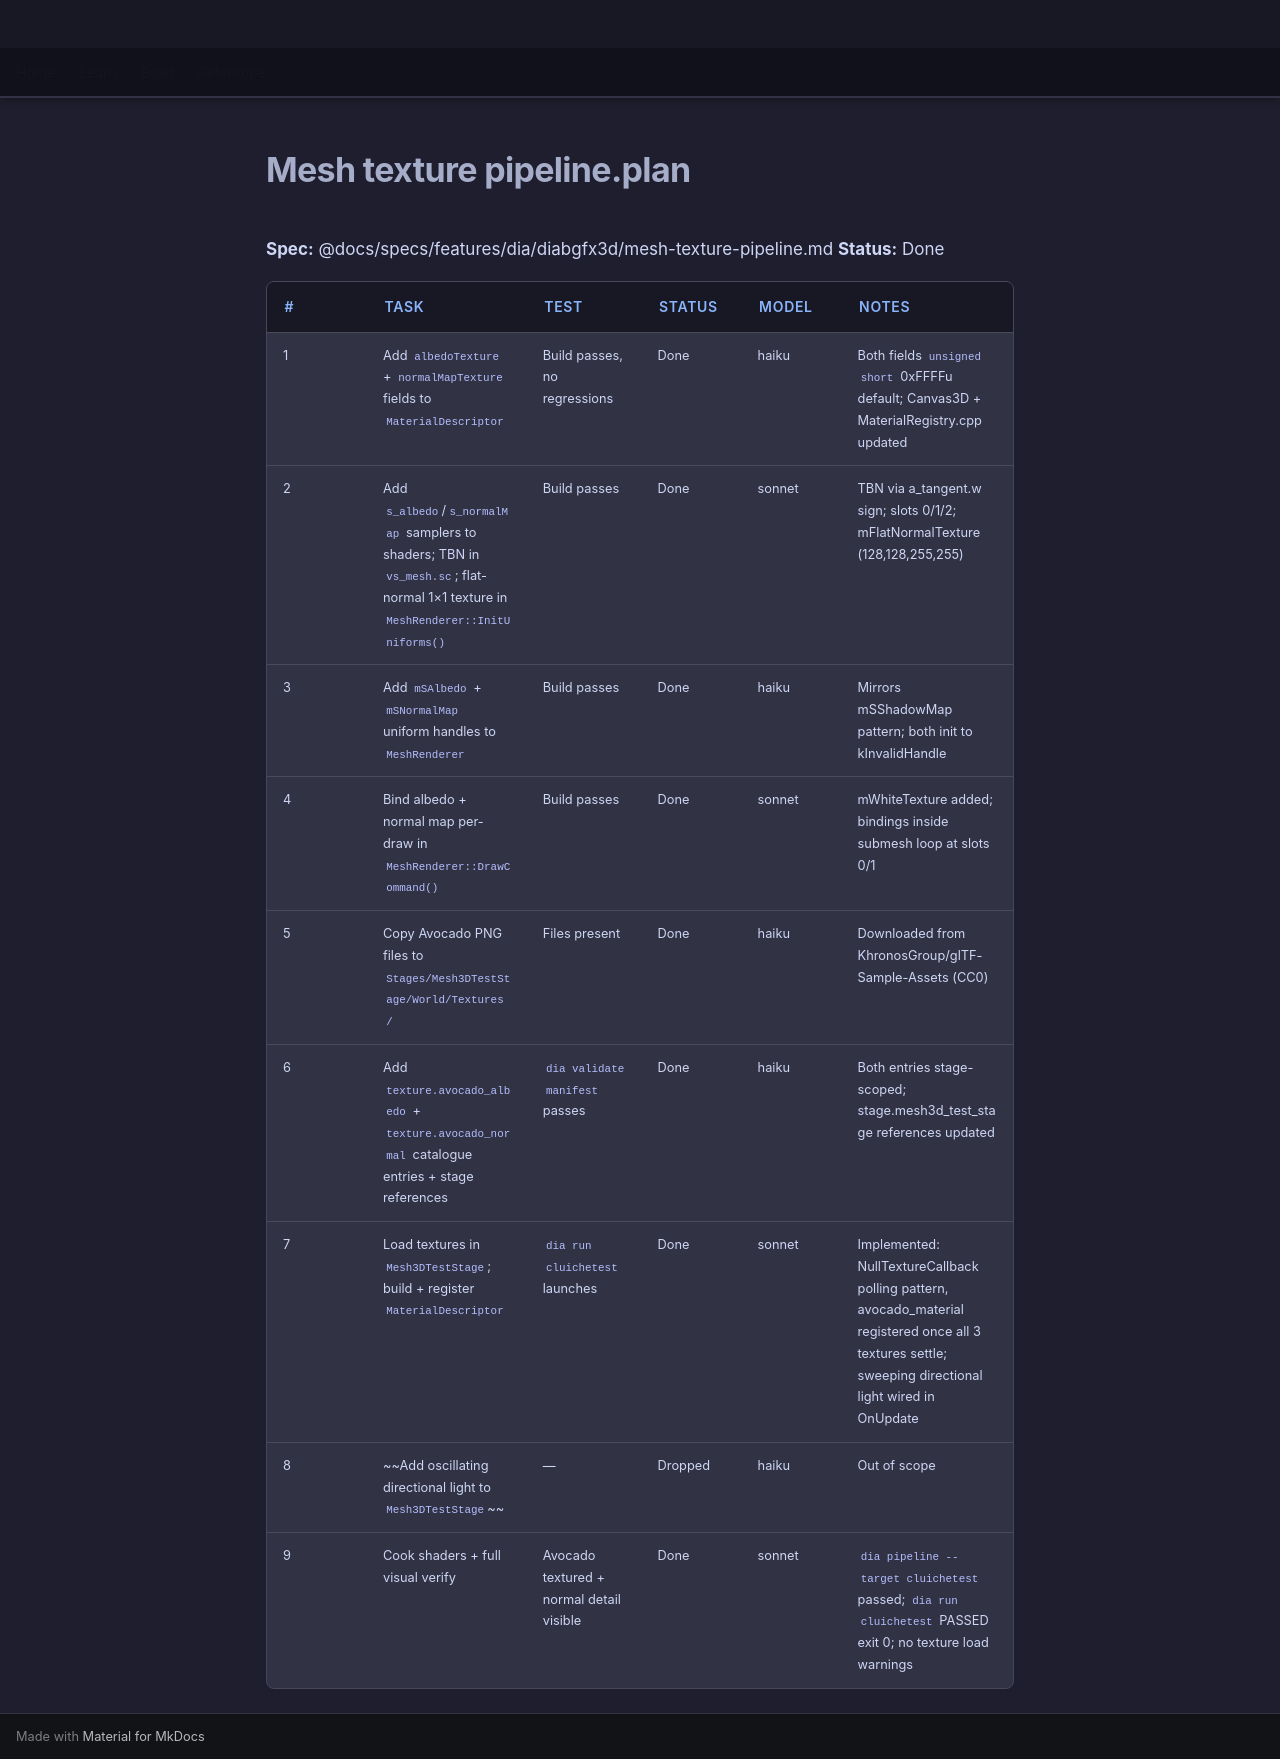

repository: LenihanConor/Cluiche · page: specs/features/dia/diabgfx3d/mesh-texture-pipeline.plan/index.html · generator: mkdocs

**Spec:** @docs/specs/features/dia/diabgfx3d/mesh-texture-pipeline.md
**Status:** Done

| # | Task | Test | Status | Model | Notes |
|---|------|------|--------|-------|-------|
| 1 | Add `albedoTexture` + `normalMapTexture` fields to `MaterialDescriptor` | Build passes, no regressions | Done | haiku | Both fields `unsigned short` 0xFFFFu default; Canvas3D + MaterialRegistry.cpp updated |
| 2 | Add `s_albedo`/`s_normalMap` samplers to shaders; TBN in `vs_mesh.sc`; flat-normal 1×1 texture in `MeshRenderer::InitUniforms()` | Build passes | Done | sonnet | TBN via a_tangent.w sign; slots 0/1/2; mFlatNormalTexture (128,128,255,255) |
| 3 | Add `mSAlbedo` + `mSNormalMap` uniform handles to `MeshRenderer` | Build passes | Done | haiku | Mirrors mSShadowMap pattern; both init to kInvalidHandle |
| 4 | Bind albedo + normal map per-draw in `MeshRenderer::DrawCommand()` | Build passes | Done | sonnet | mWhiteTexture added; bindings inside submesh loop at slots 0/1 |
| 5 | Copy Avocado PNG files to `Stages/Mesh3DTestStage/World/Textures/` | Files present | Done | haiku | Downloaded from KhronosGroup/glTF-Sample-Assets (CC0) |
| 6 | Add `texture.avocado_albedo` + `texture.avocado_normal` catalogue entries + stage references | `dia validate manifest` passes | Done | haiku | Both entries stage-scoped; stage.mesh3d_test_stage references updated |
| 7 | Load textures in `Mesh3DTestStage`; build + register `MaterialDescriptor` | `dia run cluichetest` launches | Done | sonnet | Implemented: NullTextureCallback polling pattern, avocado_material registered once all 3 textures settle; sweeping directional light wired in OnUpdate |
| 8 | ~~Add oscillating directional light to `Mesh3DTestStage`~~ | — | Dropped | haiku | Out of scope |
| 9 | Cook shaders + full visual verify | Avocado textured + normal detail visible | Done | sonnet | `dia pipeline --target cluichetest` passed; `dia run cluichetest` PASSED exit 0; no texture load warnings |
